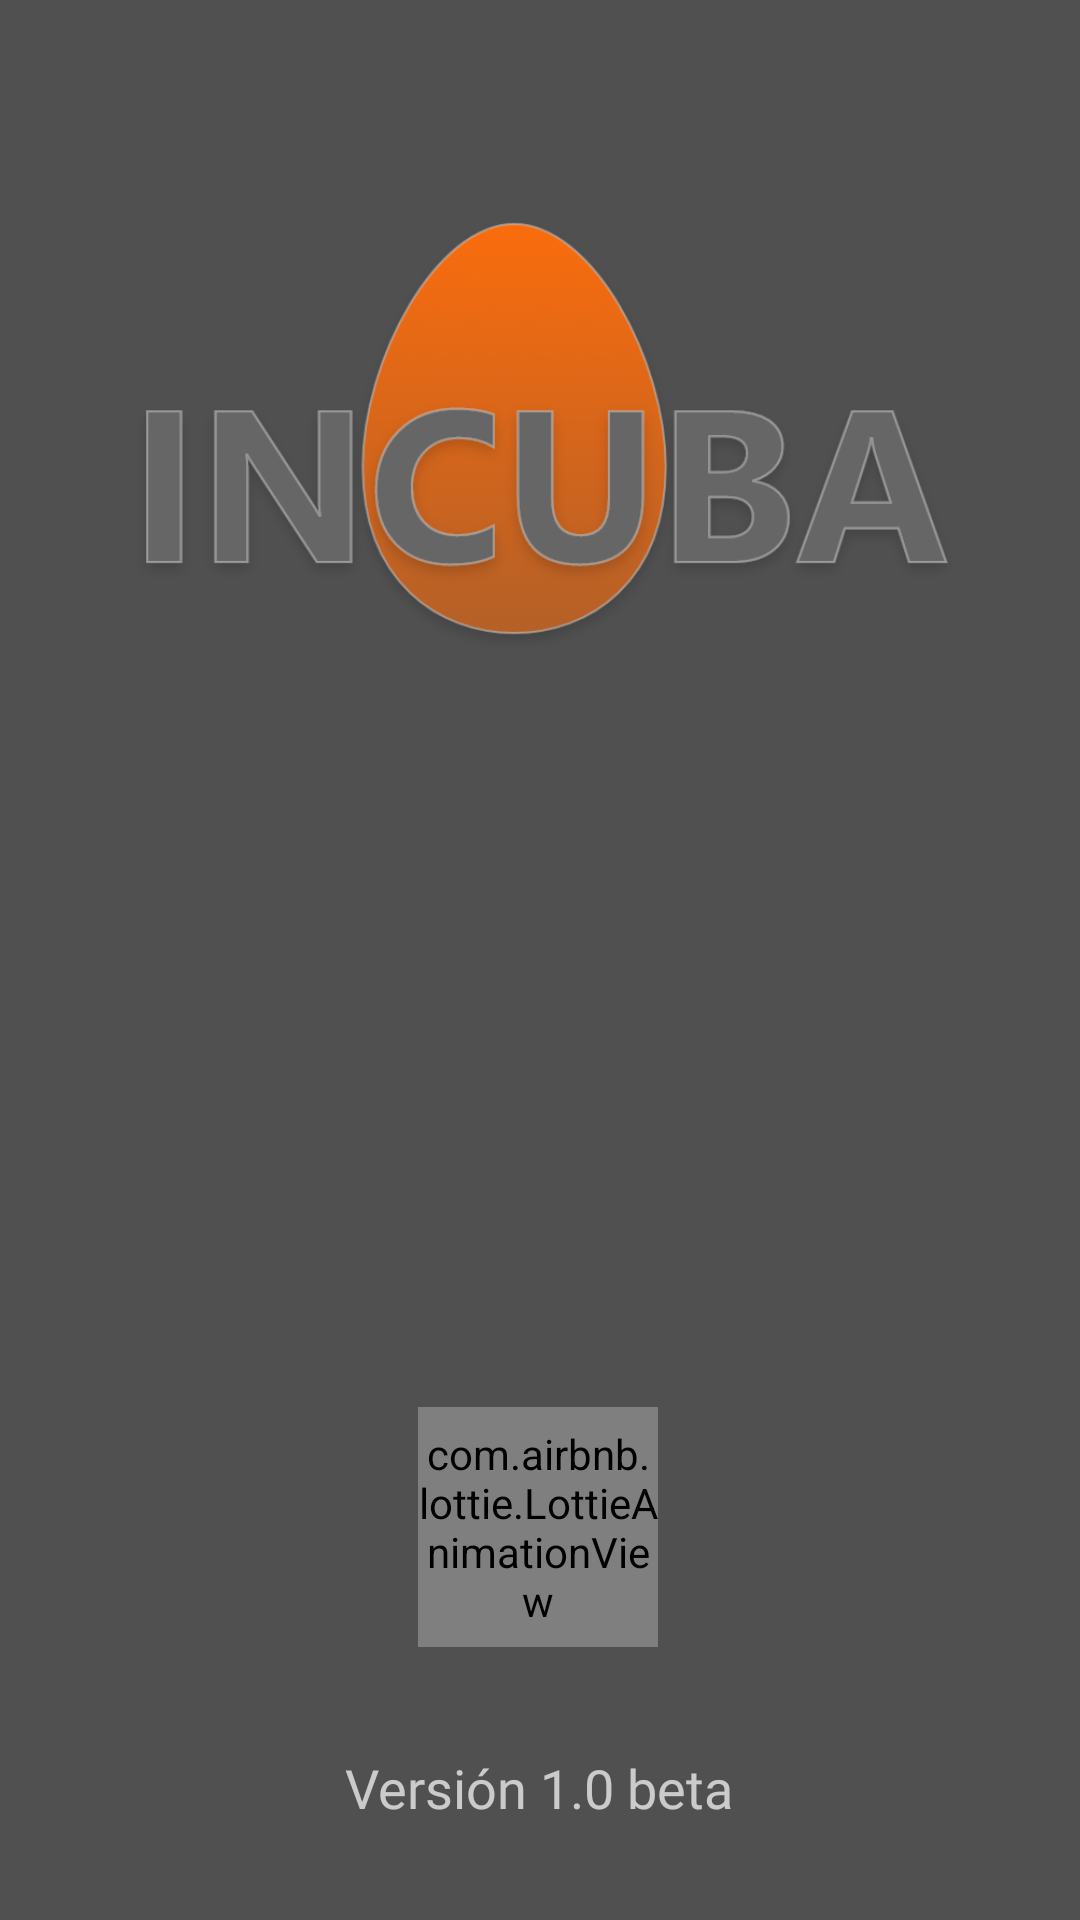

Layout XML and referenced resources for this Android screen:
<!-- AndroidManifest.xml: application theme Theme.INCUBA -->
<!-- res/layout/activity_splash_screen.xml -->
<?xml version="1.0" encoding="utf-8"?>
<androidx.constraintlayout.widget.ConstraintLayout xmlns:android="http://schemas.android.com/apk/res/android"
    xmlns:app="http://schemas.android.com/apk/res-auto"
    xmlns:tools="http://schemas.android.com/tools"
    android:layout_width="match_parent"
    android:layout_height="match_parent"
    android:background="@color/grisOscuro"
    tools:context=".Splash_screen">


    <ImageView
        android:id="@+id/imageView"
        android:layout_width="300dp"
        android:layout_height="150dp"
        android:layout_marginBottom="278dp"
        app:layout_constraintBottom_toBottomOf="parent"
        app:layout_constraintEnd_toEndOf="parent"
        app:layout_constraintHorizontal_bias="0.495"
        app:layout_constraintStart_toStartOf="parent"
        app:layout_constraintTop_toTopOf="parent"
        app:layout_constraintVertical_bias="0.33"
        app:srcCompat="@drawable/logo_incuba" />

    <com.airbnb.lottie.LottieAnimationView
        android:id="@+id/animation_espera"
        android:layout_width="80dp"
        android:layout_height="80dp"
        android:layout_gravity="center_horizontal"
        android:visibility="visible"
        app:layout_constraintBottom_toTopOf="@+id/txt_version"
        app:layout_constraintEnd_toEndOf="parent"
        app:layout_constraintHorizontal_bias="0.498"
        app:layout_constraintStart_toStartOf="parent"
        app:layout_constraintTop_toBottomOf="@+id/imageView"
        app:layout_constraintVertical_bias="0.878"
        app:lottie_autoPlay="true"
        app:lottie_loop="true"
        app:lottie_rawRes="@raw/egg_animation" />

    <TextView
        android:id="@+id/txt_version"
        android:layout_width="wrap_content"
        android:layout_height="wrap_content"
        android:layout_marginBottom="32dp"
        android:text="Versión 1.0 beta"
        android:textSize="18sp"
        android:fontFamily="@font/myriadpro_blacksemicn"
        app:layout_constraintBottom_toBottomOf="parent"
        app:layout_constraintEnd_toEndOf="parent"
        app:layout_constraintHorizontal_bias="0.498"
        app:layout_constraintStart_toStartOf="parent" />
</androidx.constraintlayout.widget.ConstraintLayout>
<!-- resources referenced by this layout -->
<resources>
  <color name="grisOscuro">#515050</color>
  <!-- drawable logo_incuba: png bitmap (drawable, 91611 bytes) -->
  <style name="Theme.INCUBA" parent="Theme.MaterialComponents.NoActionBar">
          
          <item name="colorPrimary">@color/naranja</item>
          <item name="colorPrimaryVariant">@color/purple_700</item>
          <item name="colorOnPrimary">@color/white</item>
          
          <item name="colorSecondary">@color/teal_200</item>
          <item name="colorSecondaryVariant">@color/teal_700</item>
          <item name="colorOnSecondary">@color/black</item>
          
          <item name="android:statusBarColor" tools:targetApi="l">@color/grisOscuro</item>
          <item name="android:navigationBarColor" tools:targetApi="l">@color/grisOscuroExtra</item>
          
      </style>
  <color name="naranja">#FF6600</color>
  <color name="purple_700">#FF3700B3</color>
  <color name="white">#FFFFFFFF</color>
  <color name="teal_200">#FF03DAC5</color>
  <color name="teal_700">#FF018786</color>
  <color name="black">#FF000000</color>
  <color name="grisOscuroExtra">#1E1E1E</color>
</resources>
